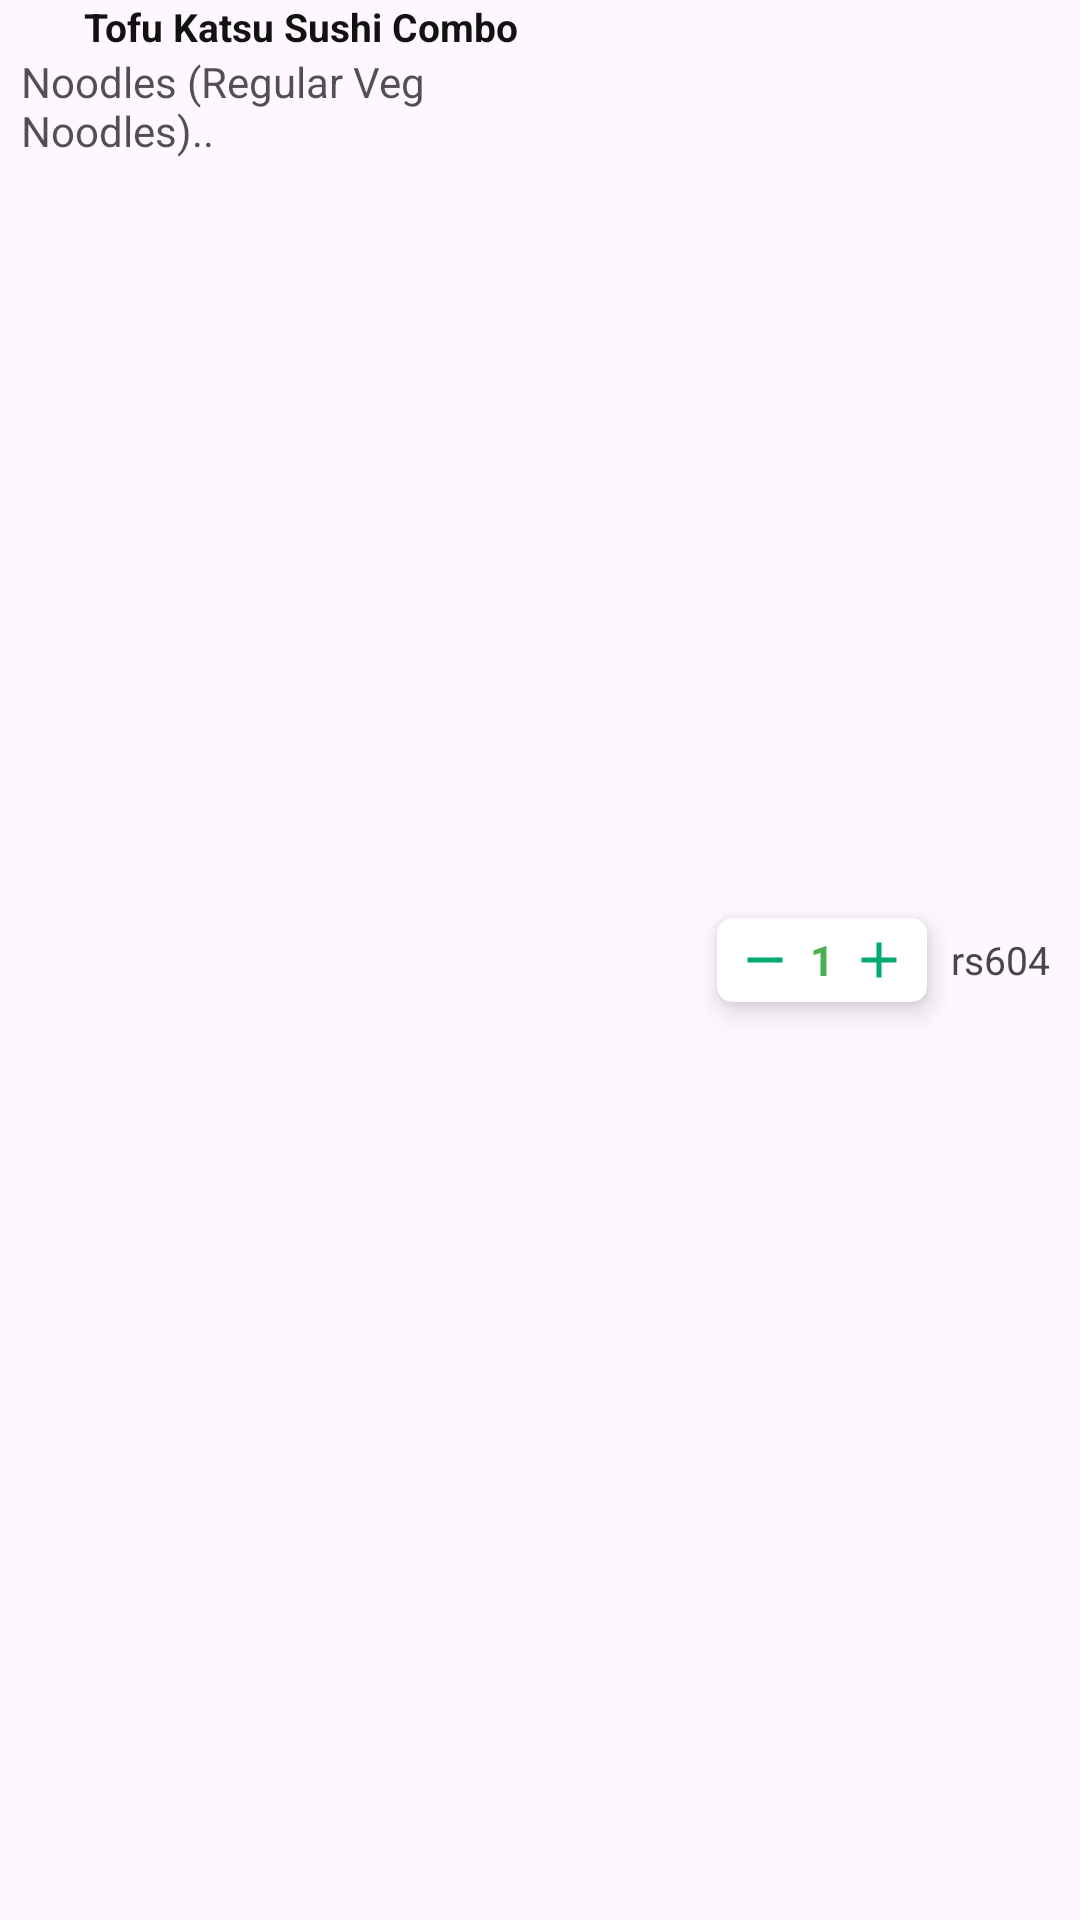

Write the Android layout XML for this screen, with the resource values it uses.
<!-- AndroidManifest.xml: application theme Theme.Swiggy -->
<!-- res/layout/cart_items_recyler_view.xml -->
<?xml version="1.0" encoding="utf-8"?>
<RelativeLayout xmlns:android="http://schemas.android.com/apk/res/android"
    xmlns:app="http://schemas.android.com/apk/res-auto"
    android:layout_width="match_parent"
    android:layout_marginTop="10dp"
    android:layout_height="wrap_content">

    <LinearLayout
        android:id="@+id/cartItemName"
        android:layout_width="wrap_content"
        android:layout_height="wrap_content"
        android:layout_marginStart="7dp"
        android:gravity="center_vertical"
        android:orientation="horizontal">

        <ImageView
            android:layout_width="15dp"
            android:layout_height="15dp"
            android:background="@drawable/veg_icon" />

        <TextView
            android:id="@+id/itemName"
            android:layout_width="wrap_content"
            android:layout_height="wrap_content"
            android:layout_marginStart="6dp"
            android:textSize="13sp"
            android:textColor="#ED000000"
            android:textStyle="bold"
            android:text="Tofu Katsu Sushi Combo" />


    </LinearLayout>

    <TextView
        android:layout_width="wrap_content"
        android:layout_height="wrap_content"
        android:layout_below="@+id/cartItemName"
        android:layout_marginStart="7dp"
        android:textColor="#AE000000"
        android:ems="10"
        android:text="Noodles (Regular Veg Noodles).." />

    <androidx.cardview.widget.CardView
        android:id="@+id/removeCardView"
        android:layout_width="70dp"
        android:layout_height="28dp"
        android:layout_centerVertical="true"
        android:layout_marginEnd="8dp"
        android:layout_toStartOf="@+id/price"
        app:cardCornerRadius="5dp"
        app:cardElevation="5dp">

        <LinearLayout
            android:layout_width="match_parent"
            android:layout_height="match_parent"
            android:gravity="center"
            android:orientation="horizontal">

            <ImageView
                android:id="@+id/removeItem"
                android:layout_width="20dp"
                android:layout_height="20dp"
                android:layout_gravity="center_vertical"
                android:layout_marginStart="3dp"
                android:background="@drawable/remove_icon"
                android:backgroundTint="#00A96D"
                android:textStyle="bold" />

            <TextView
                android:id="@+id/itemCountText"
                android:layout_width="wrap_content"
                android:layout_height="wrap_content"
                android:layout_gravity="center_vertical"
                android:layout_marginStart="5dp"
                android:text="1"
                android:textColor="#4CAF50"
                android:textStyle="bold" />

            <ImageView
                android:id="@+id/addItem"
                android:layout_width="20dp"
                android:layout_height="20dp"
                android:layout_gravity="center_vertical"
                android:layout_marginStart="5dp"
                android:layout_marginEnd="3dp"
                android:background="@drawable/add_icon"
                android:backgroundTint="#00A96D"
                android:textStyle="bold" />

        </LinearLayout>

    </androidx.cardview.widget.CardView>

    <TextView
        android:id="@+id/price"
        android:layout_width="wrap_content"
        android:layout_height="wrap_content"
        android:layout_alignParentEnd="true"
        android:layout_centerVertical="true"
        android:layout_marginEnd="10dp"
        android:text="rs604"
        android:textSize="13sp" />


</RelativeLayout>
<!-- resources referenced by this layout -->
<resources>
  <!-- drawable add_icon (drawable) -->
  <vector xmlns:android="http://schemas.android.com/apk/res/android" android:height="24dp" android:tint="#FF5722" android:viewportHeight="24" android:viewportWidth="24" android:width="24dp">
        
      <path android:fillColor="@android:color/white" android:pathData="M19,13h-6v6h-2v-6H5v-2h6V5h2v6h6v2z"/>
      
  </vector>
  <!-- drawable remove_icon (drawable) -->
  <vector xmlns:android="http://schemas.android.com/apk/res/android" android:height="24dp" android:tint="#787474" android:viewportHeight="24" android:viewportWidth="24" android:width="24dp">
        
      <path android:fillColor="@android:color/white" android:pathData="M19,13H5v-2h14v2z"/>
      
  </vector>
  <style name="Theme.Swiggy" parent="Base.Theme.Swiggy" />
  <style name="Base.Theme.Swiggy" parent="Theme.Material3.DayNight.NoActionBar">
          
  
      </style>
</resources>
